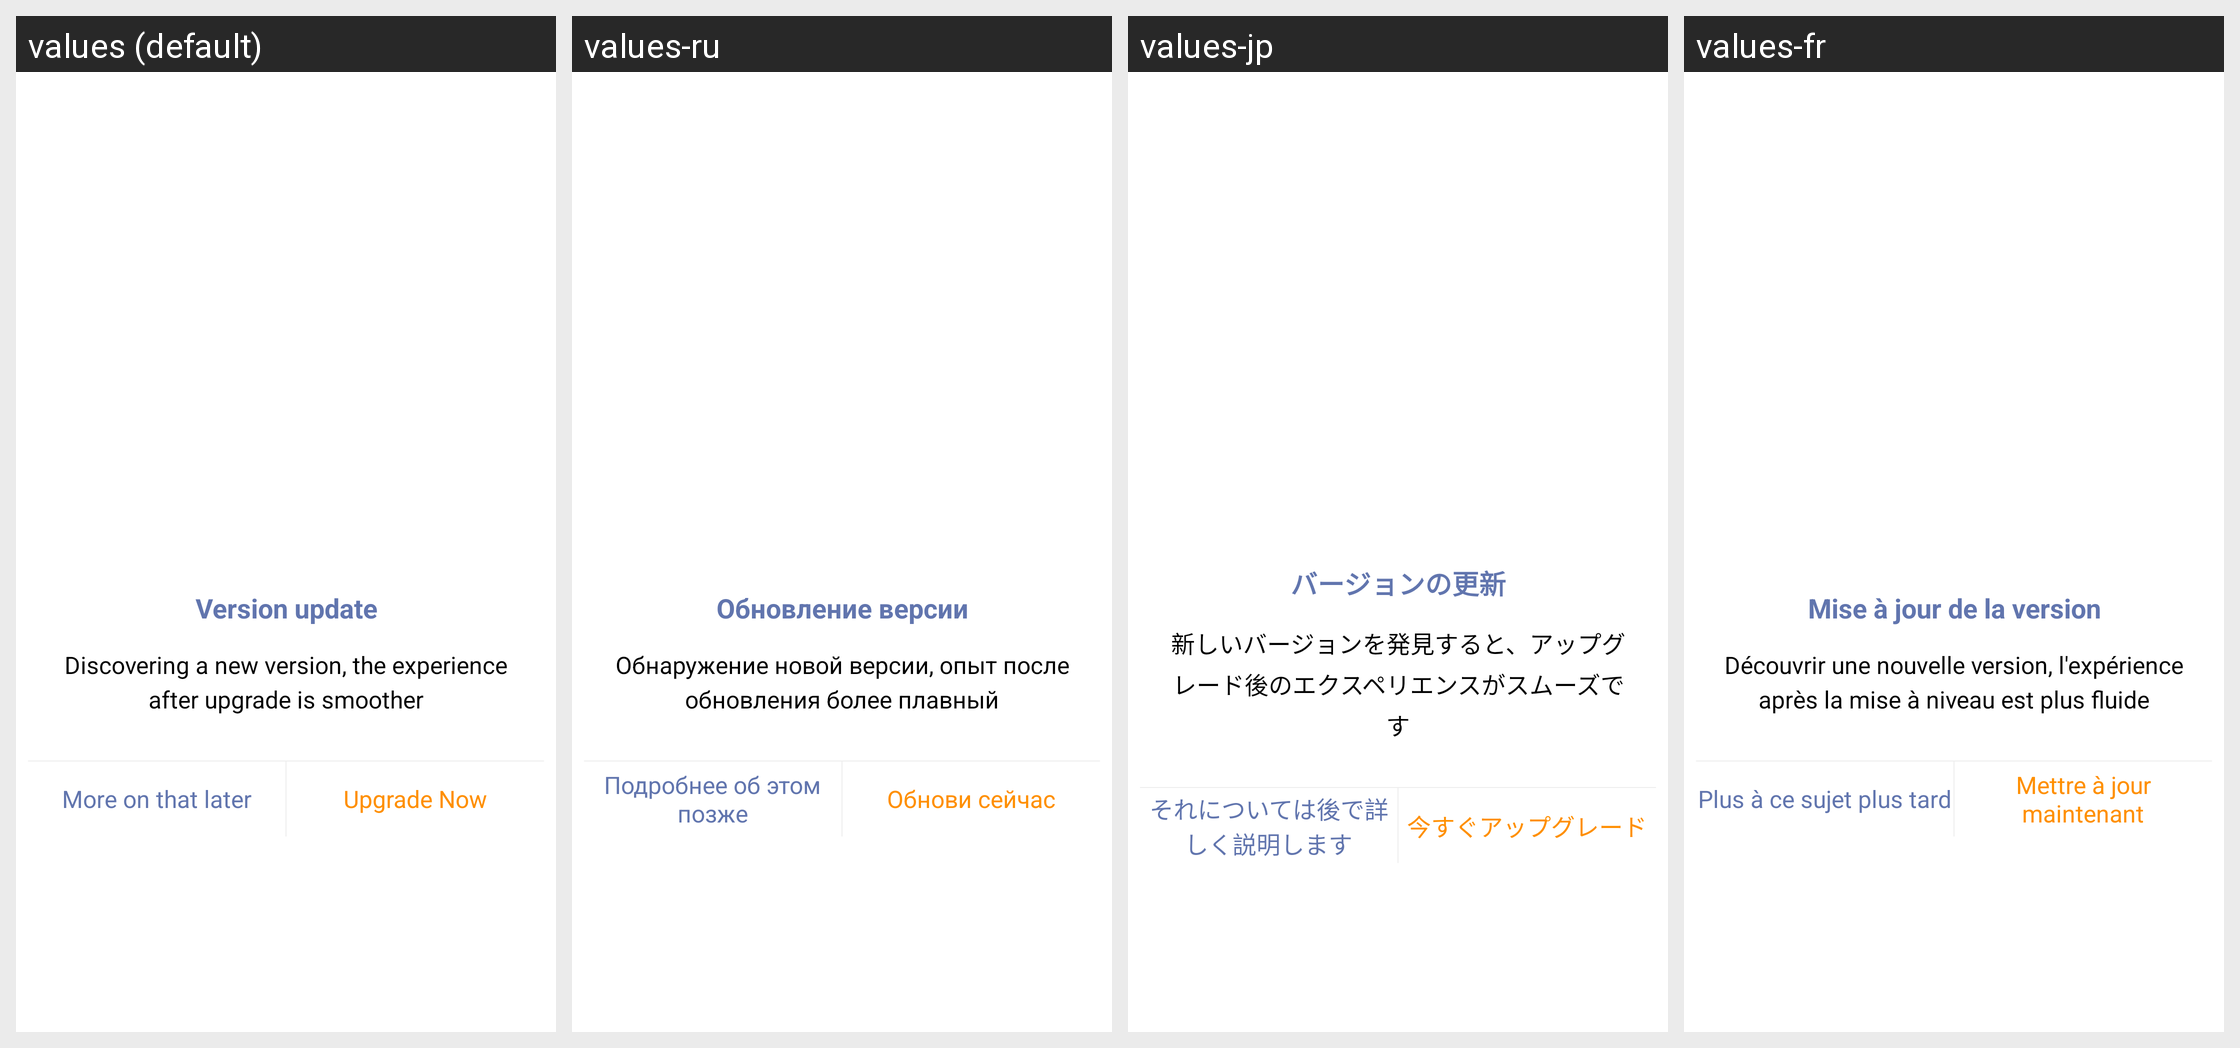

Here is an Android app screen in its default locale and in the app's own translations. Write out the translated-string differences for the strings that appear on this screen.
Android screen res/layout/update_dialog.xml rendered under 4 locales, left to right: values (default), values-ru, values-jp, values-fr. Device: Nexus 5 (rendered at 1080×1920; each locale shown at half size, 540×960, under a caption strip naming it); theme AppThemeToolBar.Translucent.
Other locales in the repository, not shown: values-de-rDE, values-en-rUS, values-es, values-ja-rJP, values-ko, values-pt, values-zh-rCN, values-zh-rTW.
Strings drawn on this screen, with the default value and each locale's value (text and hints the layout hard-codes, and strings that could not be matched under every locale, appear in the picture but are not listed):

banbengengxin
  values: Version update
  values-ru: Обновление версии
  values-jp: バージョンの更新
  values-fr: Mise à jour de la version

faxianxinbanben
  values: Discovering a new version, the experience after upgrade is smoother
  values-ru: Обнаружение новой версии, опыт после обновления более плавный
  values-jp: 新しいバージョンを発見すると、アップグレード後のエクスペリエンスがスムーズです
  values-fr: Découvrir une nouvelle version, l'expérience après la mise à niveau est plus fluide

shaohouzaishuo
  values: More on that later
  values-ru: Подробнее об этом позже
  values-jp: それについては後で詳しく説明します
  values-fr: Plus à ce sujet plus tard

lijishengji
  values: Upgrade Now
  values-ru: Обнови сейчас
  values-jp: 今すぐアップグレード
  values-fr: Mettre à jour maintenant
